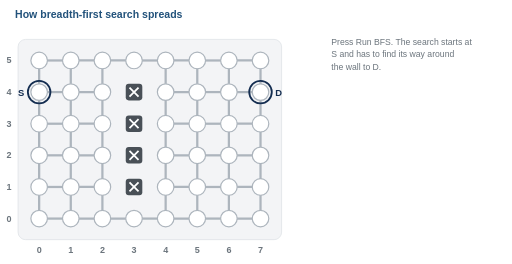
t = 0.00 s
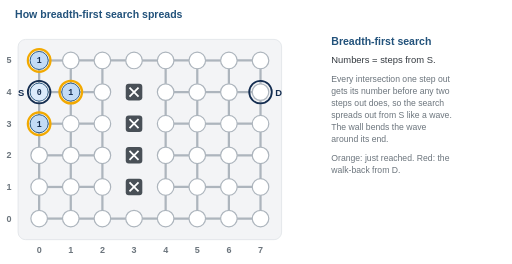
t = 1.42 s
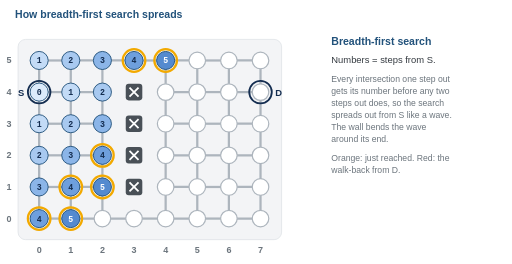
t = 2.80 s
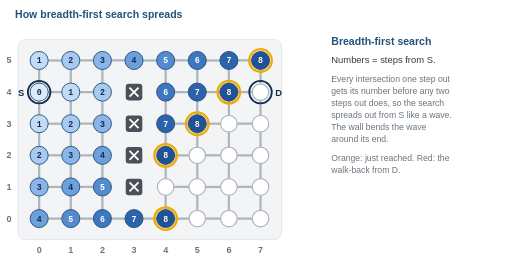
t = 4.36 s
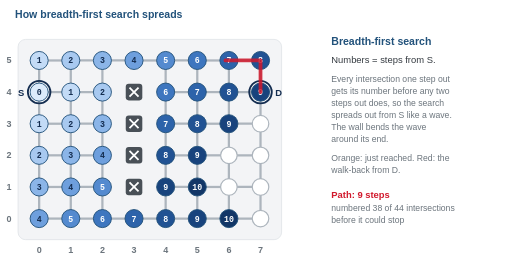
t = 5.78 s
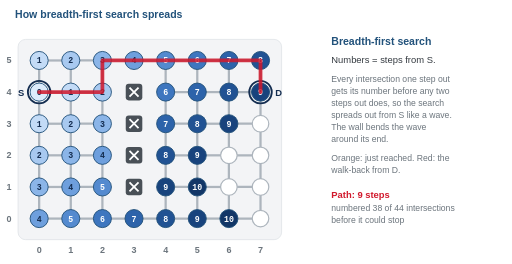
t = 7.00 s

The animated SVG that drew these frames (rendered in a browser with its animation timeline set to each time). Animation: 81 SMIL elements (animate=81); one cycle of 8.60 s, repeats indefinitely.

<svg xmlns="http://www.w3.org/2000/svg" data-steps="1.08,1.50,1.92,2.34,2.76,3.18,3.60,4.02,4.44,4.86,5.28,7.10" data-dur="8.60" viewBox="0 0 680 350" width="680" height="350" role="img" aria-labelledby="fT fD">
  <title id="fT">How breadth-first search spreads</title>
  <desc id="fD">An animation of breadth-first search on a grid of 8 by 6 intersections, bigger than the floor grid so the shape shows, with (0, 0) at the bottom-left. A wall of four blocked intersections stands at x = 3 from y = 1 to y = 4, leaving gaps at the top and bottom. The search starts at S, (0, 4), and the destination D is (7, 4), on the other side of the wall. Each intersection lights up with its step count from S the moment the search first reaches it: 1 for the neighbors of S, then 2, then 3, so the numbers spread out from S like a wave. The wave flows through the gap at the top of the wall and bends around it, and also around the bottom. When D is taken off the list the search stops, and the walk-back from D to S is drawn in red: up, along the top through the gap, and back down to D, 9 steps.</desc>
  <style>
    .h   { font-family: Montserrat, Helvetica, Arial, sans-serif; font-size: 14px; font-weight: 700; fill: #22527B; }
    .n   { font-family: Montserrat, Helvetica, Arial, sans-serif; font-size: 12.5px; fill: #343A40; }
    .nb  { font-family: Montserrat, Helvetica, Arial, sans-serif; font-size: 12.5px; font-weight: 700; fill: #142D50; }
    .sm  { font-family: Montserrat, Helvetica, Arial, sans-serif; font-size: 11.5px; fill: #6C757D; }
    .ax  { font-family: Montserrat, Helvetica, Arial, sans-serif; font-size: 12px; font-weight: 700; fill: #6C757D; }
    .m   { font-family: ui-monospace, SFMono-Regular, Menlo, Consolas, monospace; font-size: 12.5px; font-weight: 700; fill: #142D50; }
    .ms  { font-family: ui-monospace, SFMono-Regular, Menlo, Consolas, monospace; font-size: 11.5px; font-weight: 600; fill: #343A40; }
  </style>
  <defs>
    <marker id="aB" viewBox="0 0 10 10" refX="8" refY="5" markerWidth="5" markerHeight="5" orient="auto-start-reverse"><path d="M0,0 L10,5 L0,10 z" fill="#22527B"/></marker>
    <marker id="aW" viewBox="0 0 10 10" refX="7" refY="5" markerWidth="4" markerHeight="4" orient="auto"><path d="M0,0 L10,5 L0,10 z" fill="#FFFFFF"/></marker>
    <marker id="aG" viewBox="0 0 10 10" refX="8" refY="5" markerWidth="5" markerHeight="5" orient="auto-start-reverse"><path d="M0,0 L10,5 L0,10 z" fill="#6C757D"/></marker>
    <marker id="aR" viewBox="0 0 10 10" refX="8" refY="5" markerWidth="5" markerHeight="5" orient="auto-start-reverse"><path d="M0,0 L10,5 L0,10 z" fill="#D1182C"/></marker>
    <marker id="aGr" viewBox="0 0 10 10" refX="8" refY="5" markerWidth="5" markerHeight="5" orient="auto-start-reverse"><path d="M0,0 L10,5 L0,10 z" fill="#2E7D32"/></marker>
    <marker id="pcArr" viewBox="0 0 10 10" refX="8" refY="5" markerWidth="7" markerHeight="7" orient="auto-start-reverse">
      <path d="M0,0 L10,5 L0,10 z" fill="#6C757D"/>
    </marker>
    <marker id="pcDim" viewBox="0 0 10 10" refX="5" refY="5" markerWidth="8" markerHeight="8" orient="auto-start-reverse">
      <path d="M0,1 L5,5 L0,9" fill="none" stroke="#142D50" stroke-width="1.6"/>
    </marker>

    <!-- The XRP from above, traced from SparkFun's top-view photo. Front is UP.
         Origin = center of rotation (the pen hole between the drive wheels).
         Units: 1 unit = 4 photo px; the sensors are 60 units (8.75 cm) ahead of the origin. -->
    <g id="pcXRP" stroke-linejoin="round">
      <!-- rails out to the front casters -->
      <rect x="-59" y="-80" width="8" height="40" fill="#C3C8CD" stroke="#5F666D" stroke-width="1.3"/>
      <rect x="51"  y="-80" width="8" height="40" fill="#C3C8CD" stroke="#5F666D" stroke-width="1.3"/>
      <!-- main chassis plate -->
      <rect x="-59" y="-46" width="118" height="75" rx="8" fill="#D3D7DB" fill-opacity="0.92" stroke="#5F666D" stroke-width="1.5"/>
      <rect x="-50" y="-38" width="100" height="58" rx="4" fill="#E9ECEF" fill-opacity="0.85" stroke="#9AA1A8" stroke-width="0.8"/>
      <!-- caster bosses at the front corners -->
      <circle cx="-49" cy="-79" r="10" fill="#C3C8CD" stroke="#5F666D" stroke-width="1.3"/>
      <circle cx="49"  cy="-79" r="10" fill="#C3C8CD" stroke="#5F666D" stroke-width="1.3"/>
      <circle cx="-49" cy="-79" r="4.5" fill="#F1EBDD" stroke="#8A7E62" stroke-width="0.8"/>
      <circle cx="49"  cy="-79" r="4.5" fill="#F1EBDD" stroke="#8A7E62" stroke-width="0.8"/>
      <!-- drive wheels -->
      <rect x="-56" y="-21" width="11" height="42" rx="3.5" fill="#2B2B2B"/>
      <rect x="45"  y="-21" width="11" height="42" rx="3.5" fill="#2B2B2B"/>
      <line x1="-50.5" y1="-17" x2="-50.5" y2="17" stroke="#6C757D" stroke-width="1"/>
      <line x1="50.5"  y1="-17" x2="50.5"  y2="17" stroke="#6C757D" stroke-width="1"/>
      <!-- battery latches -->
      <rect x="-40" y="-30" width="6" height="12" rx="2" fill="#F05A28"/>
      <rect x="34"  y="-30" width="6" height="12" rx="2" fill="#F05A28"/>
      <!-- controller board -->
      <rect x="-24" y="-42" width="48" height="37" rx="2" fill="#D1182C"/>
      <rect x="-6" y="-41" width="12" height="35" rx="1" fill="#2B2B2B"/>
      <!-- servo + arm at the back -->
      <rect x="-26" y="22" width="15" height="13" rx="1.5" fill="#2B2B2B"/>
      <rect x="-34" y="24" width="8" height="26" rx="2" fill="#AEB4BA" stroke="#5F666D" stroke-width="1"/>
      <!-- rangefinder bracket, board and the two cylinders -->
      <rect x="-16" y="-58" width="32" height="13" rx="2" fill="#AEB4BA" stroke="#5F666D" stroke-width="1"/>
      <rect x="-18" y="-65" width="36" height="8" rx="1.5" fill="#B5172A"/>
      <circle cx="-8" cy="-68" r="5.5" fill="#E4E7EA" stroke="#868E96" stroke-width="1"/>
      <circle cx="8"  cy="-68" r="5.5" fill="#E4E7EA" stroke="#868E96" stroke-width="1"/>
      <!-- the two line sensors, under the rangefinder (drawn as if seen through it) -->
      <circle cx="-6.5" cy="-60" r="4" fill="#FFD43B" stroke="#142D50" stroke-width="1.4"/>
      <circle cx="6.5"  cy="-60" r="4" fill="#FFD43B" stroke="#142D50" stroke-width="1.4"/>
      <!-- center of rotation: the pen hole -->
      <circle cx="0" cy="0" r="5" fill="#FFFFFF" stroke="#142D50" stroke-width="1.8"/>
      <circle cx="0" cy="0" r="1.8" fill="#142D50"/>
    </g>

    <!-- the same robot after a right turn, as a dashed ghost -->
    <g id="pcGhost" fill="none" stroke="#343A40" stroke-width="1.4" stroke-dasharray="4 3">
      <path d="M -51 -46 V -72 M 51 -46 V -72 M -59 -36 V -79 M 59 -36 V -79 M -59 -46 H 59"/>
      <circle cx="-49" cy="-79" r="10"/>
      <circle cx="49"  cy="-79" r="10"/>
      <rect x="-18" y="-65" width="36" height="8" rx="1.5"/>
      <circle cx="-6.5" cy="-60" r="4.5" fill="#FFFFFF" stroke="#D1182C" stroke-width="2.4" stroke-dasharray="none"/>
      <circle cx="6.5"  cy="-60" r="4.5" fill="#FFFFFF" stroke="#D1182C" stroke-width="2.4" stroke-dasharray="none"/>
    </g>
  </defs>
  <rect width="680" height="350" fill="#FFFFFF"/>
  <text class="h" x="20" y="24">How breadth-first search spreads</text>
  <rect x="24" y="52" width="350" height="266" rx="10" fill="#F3F4F6" stroke="#DEE2E6"/>
  <line x1="52" y1="290" x2="94" y2="290" stroke="#ADB5BD" stroke-width="3"/>
  <line x1="52" y1="290" x2="52" y2="248" stroke="#ADB5BD" stroke-width="3"/>
  <line x1="52" y1="248" x2="94" y2="248" stroke="#ADB5BD" stroke-width="3"/>
  <line x1="52" y1="248" x2="52" y2="206" stroke="#ADB5BD" stroke-width="3"/>
  <line x1="52" y1="206" x2="94" y2="206" stroke="#ADB5BD" stroke-width="3"/>
  <line x1="52" y1="206" x2="52" y2="164" stroke="#ADB5BD" stroke-width="3"/>
  <line x1="52" y1="164" x2="94" y2="164" stroke="#ADB5BD" stroke-width="3"/>
  <line x1="52" y1="164" x2="52" y2="122" stroke="#ADB5BD" stroke-width="3"/>
  <line x1="52" y1="122" x2="94" y2="122" stroke="#ADB5BD" stroke-width="3"/>
  <line x1="52" y1="122" x2="52" y2="80" stroke="#ADB5BD" stroke-width="3"/>
  <line x1="52" y1="80" x2="94" y2="80" stroke="#ADB5BD" stroke-width="3"/>
  <line x1="94" y1="290" x2="136" y2="290" stroke="#ADB5BD" stroke-width="3"/>
  <line x1="94" y1="290" x2="94" y2="248" stroke="#ADB5BD" stroke-width="3"/>
  <line x1="94" y1="248" x2="136" y2="248" stroke="#ADB5BD" stroke-width="3"/>
  <line x1="94" y1="248" x2="94" y2="206" stroke="#ADB5BD" stroke-width="3"/>
  <line x1="94" y1="206" x2="136" y2="206" stroke="#ADB5BD" stroke-width="3"/>
  <line x1="94" y1="206" x2="94" y2="164" stroke="#ADB5BD" stroke-width="3"/>
  <line x1="94" y1="164" x2="136" y2="164" stroke="#ADB5BD" stroke-width="3"/>
  <line x1="94" y1="164" x2="94" y2="122" stroke="#ADB5BD" stroke-width="3"/>
  <line x1="94" y1="122" x2="136" y2="122" stroke="#ADB5BD" stroke-width="3"/>
  <line x1="94" y1="122" x2="94" y2="80" stroke="#ADB5BD" stroke-width="3"/>
  <line x1="94" y1="80" x2="136" y2="80" stroke="#ADB5BD" stroke-width="3"/>
  <line x1="136" y1="290" x2="178" y2="290" stroke="#ADB5BD" stroke-width="3"/>
  <line x1="136" y1="290" x2="136" y2="248" stroke="#ADB5BD" stroke-width="3"/>
  <line x1="136" y1="248" x2="136" y2="206" stroke="#ADB5BD" stroke-width="3"/>
  <line x1="136" y1="206" x2="136" y2="164" stroke="#ADB5BD" stroke-width="3"/>
  <line x1="136" y1="164" x2="136" y2="122" stroke="#ADB5BD" stroke-width="3"/>
  <line x1="136" y1="122" x2="136" y2="80" stroke="#ADB5BD" stroke-width="3"/>
  <line x1="136" y1="80" x2="178" y2="80" stroke="#ADB5BD" stroke-width="3"/>
  <line x1="178" y1="290" x2="220" y2="290" stroke="#ADB5BD" stroke-width="3"/>
  <line x1="178" y1="80" x2="220" y2="80" stroke="#ADB5BD" stroke-width="3"/>
  <line x1="220" y1="290" x2="262" y2="290" stroke="#ADB5BD" stroke-width="3"/>
  <line x1="220" y1="290" x2="220" y2="248" stroke="#ADB5BD" stroke-width="3"/>
  <line x1="220" y1="248" x2="262" y2="248" stroke="#ADB5BD" stroke-width="3"/>
  <line x1="220" y1="248" x2="220" y2="206" stroke="#ADB5BD" stroke-width="3"/>
  <line x1="220" y1="206" x2="262" y2="206" stroke="#ADB5BD" stroke-width="3"/>
  <line x1="220" y1="206" x2="220" y2="164" stroke="#ADB5BD" stroke-width="3"/>
  <line x1="220" y1="164" x2="262" y2="164" stroke="#ADB5BD" stroke-width="3"/>
  <line x1="220" y1="164" x2="220" y2="122" stroke="#ADB5BD" stroke-width="3"/>
  <line x1="220" y1="122" x2="262" y2="122" stroke="#ADB5BD" stroke-width="3"/>
  <line x1="220" y1="122" x2="220" y2="80" stroke="#ADB5BD" stroke-width="3"/>
  <line x1="220" y1="80" x2="262" y2="80" stroke="#ADB5BD" stroke-width="3"/>
  <line x1="262" y1="290" x2="304" y2="290" stroke="#ADB5BD" stroke-width="3"/>
  <line x1="262" y1="290" x2="262" y2="248" stroke="#ADB5BD" stroke-width="3"/>
  <line x1="262" y1="248" x2="304" y2="248" stroke="#ADB5BD" stroke-width="3"/>
  <line x1="262" y1="248" x2="262" y2="206" stroke="#ADB5BD" stroke-width="3"/>
  <line x1="262" y1="206" x2="304" y2="206" stroke="#ADB5BD" stroke-width="3"/>
  <line x1="262" y1="206" x2="262" y2="164" stroke="#ADB5BD" stroke-width="3"/>
  <line x1="262" y1="164" x2="304" y2="164" stroke="#ADB5BD" stroke-width="3"/>
  <line x1="262" y1="164" x2="262" y2="122" stroke="#ADB5BD" stroke-width="3"/>
  <line x1="262" y1="122" x2="304" y2="122" stroke="#ADB5BD" stroke-width="3"/>
  <line x1="262" y1="122" x2="262" y2="80" stroke="#ADB5BD" stroke-width="3"/>
  <line x1="262" y1="80" x2="304" y2="80" stroke="#ADB5BD" stroke-width="3"/>
  <line x1="304" y1="290" x2="346" y2="290" stroke="#ADB5BD" stroke-width="3"/>
  <line x1="304" y1="290" x2="304" y2="248" stroke="#ADB5BD" stroke-width="3"/>
  <line x1="304" y1="248" x2="346" y2="248" stroke="#ADB5BD" stroke-width="3"/>
  <line x1="304" y1="248" x2="304" y2="206" stroke="#ADB5BD" stroke-width="3"/>
  <line x1="304" y1="206" x2="346" y2="206" stroke="#ADB5BD" stroke-width="3"/>
  <line x1="304" y1="206" x2="304" y2="164" stroke="#ADB5BD" stroke-width="3"/>
  <line x1="304" y1="164" x2="346" y2="164" stroke="#ADB5BD" stroke-width="3"/>
  <line x1="304" y1="164" x2="304" y2="122" stroke="#ADB5BD" stroke-width="3"/>
  <line x1="304" y1="122" x2="346" y2="122" stroke="#ADB5BD" stroke-width="3"/>
  <line x1="304" y1="122" x2="304" y2="80" stroke="#ADB5BD" stroke-width="3"/>
  <line x1="304" y1="80" x2="346" y2="80" stroke="#ADB5BD" stroke-width="3"/>
  <line x1="346" y1="290" x2="346" y2="248" stroke="#ADB5BD" stroke-width="3"/>
  <line x1="346" y1="248" x2="346" y2="206" stroke="#ADB5BD" stroke-width="3"/>
  <line x1="346" y1="206" x2="346" y2="164" stroke="#ADB5BD" stroke-width="3"/>
  <line x1="346" y1="164" x2="346" y2="122" stroke="#ADB5BD" stroke-width="3"/>
  <line x1="346" y1="122" x2="346" y2="80" stroke="#ADB5BD" stroke-width="3"/>
  <rect x="167" y="237" width="22" height="22" rx="4" fill="#495057"/><path d="M 172 242 L 184 254 M 184 242 L 172 254" stroke="#FFFFFF" stroke-width="2.4"/>
  <rect x="167" y="195" width="22" height="22" rx="4" fill="#495057"/><path d="M 172 200 L 184 212 M 184 200 L 172 212" stroke="#FFFFFF" stroke-width="2.4"/>
  <rect x="167" y="153" width="22" height="22" rx="4" fill="#495057"/><path d="M 172 158 L 184 170 M 184 158 L 172 170" stroke="#FFFFFF" stroke-width="2.4"/>
  <rect x="167" y="111" width="22" height="22" rx="4" fill="#495057"/><path d="M 172 116 L 184 128 M 184 116 L 172 128" stroke="#FFFFFF" stroke-width="2.4"/>
  <circle cx="52" cy="290" r="11" fill="#FFFFFF" stroke="#ADB5BD" stroke-width="1.6"/>
  <circle cx="52" cy="248" r="11" fill="#FFFFFF" stroke="#ADB5BD" stroke-width="1.6"/>
  <circle cx="52" cy="206" r="11" fill="#FFFFFF" stroke="#ADB5BD" stroke-width="1.6"/>
  <circle cx="52" cy="164" r="11" fill="#FFFFFF" stroke="#ADB5BD" stroke-width="1.6"/>
  <circle cx="52" cy="122" r="11" fill="#FFFFFF" stroke="#ADB5BD" stroke-width="1.6"/>
  <circle cx="52" cy="80" r="11" fill="#FFFFFF" stroke="#ADB5BD" stroke-width="1.6"/>
  <circle cx="94" cy="290" r="11" fill="#FFFFFF" stroke="#ADB5BD" stroke-width="1.6"/>
  <circle cx="94" cy="248" r="11" fill="#FFFFFF" stroke="#ADB5BD" stroke-width="1.6"/>
  <circle cx="94" cy="206" r="11" fill="#FFFFFF" stroke="#ADB5BD" stroke-width="1.6"/>
  <circle cx="94" cy="164" r="11" fill="#FFFFFF" stroke="#ADB5BD" stroke-width="1.6"/>
  <circle cx="94" cy="122" r="11" fill="#FFFFFF" stroke="#ADB5BD" stroke-width="1.6"/>
  <circle cx="94" cy="80" r="11" fill="#FFFFFF" stroke="#ADB5BD" stroke-width="1.6"/>
  <circle cx="136" cy="290" r="11" fill="#FFFFFF" stroke="#ADB5BD" stroke-width="1.6"/>
  <circle cx="136" cy="248" r="11" fill="#FFFFFF" stroke="#ADB5BD" stroke-width="1.6"/>
  <circle cx="136" cy="206" r="11" fill="#FFFFFF" stroke="#ADB5BD" stroke-width="1.6"/>
  <circle cx="136" cy="164" r="11" fill="#FFFFFF" stroke="#ADB5BD" stroke-width="1.6"/>
  <circle cx="136" cy="122" r="11" fill="#FFFFFF" stroke="#ADB5BD" stroke-width="1.6"/>
  <circle cx="136" cy="80" r="11" fill="#FFFFFF" stroke="#ADB5BD" stroke-width="1.6"/>
  <circle cx="178" cy="290" r="11" fill="#FFFFFF" stroke="#ADB5BD" stroke-width="1.6"/>
  <circle cx="178" cy="80" r="11" fill="#FFFFFF" stroke="#ADB5BD" stroke-width="1.6"/>
  <circle cx="220" cy="290" r="11" fill="#FFFFFF" stroke="#ADB5BD" stroke-width="1.6"/>
  <circle cx="220" cy="248" r="11" fill="#FFFFFF" stroke="#ADB5BD" stroke-width="1.6"/>
  <circle cx="220" cy="206" r="11" fill="#FFFFFF" stroke="#ADB5BD" stroke-width="1.6"/>
  <circle cx="220" cy="164" r="11" fill="#FFFFFF" stroke="#ADB5BD" stroke-width="1.6"/>
  <circle cx="220" cy="122" r="11" fill="#FFFFFF" stroke="#ADB5BD" stroke-width="1.6"/>
  <circle cx="220" cy="80" r="11" fill="#FFFFFF" stroke="#ADB5BD" stroke-width="1.6"/>
  <circle cx="262" cy="290" r="11" fill="#FFFFFF" stroke="#ADB5BD" stroke-width="1.6"/>
  <circle cx="262" cy="248" r="11" fill="#FFFFFF" stroke="#ADB5BD" stroke-width="1.6"/>
  <circle cx="262" cy="206" r="11" fill="#FFFFFF" stroke="#ADB5BD" stroke-width="1.6"/>
  <circle cx="262" cy="164" r="11" fill="#FFFFFF" stroke="#ADB5BD" stroke-width="1.6"/>
  <circle cx="262" cy="122" r="11" fill="#FFFFFF" stroke="#ADB5BD" stroke-width="1.6"/>
  <circle cx="262" cy="80" r="11" fill="#FFFFFF" stroke="#ADB5BD" stroke-width="1.6"/>
  <circle cx="304" cy="290" r="11" fill="#FFFFFF" stroke="#ADB5BD" stroke-width="1.6"/>
  <circle cx="304" cy="248" r="11" fill="#FFFFFF" stroke="#ADB5BD" stroke-width="1.6"/>
  <circle cx="304" cy="206" r="11" fill="#FFFFFF" stroke="#ADB5BD" stroke-width="1.6"/>
  <circle cx="304" cy="164" r="11" fill="#FFFFFF" stroke="#ADB5BD" stroke-width="1.6"/>
  <circle cx="304" cy="122" r="11" fill="#FFFFFF" stroke="#ADB5BD" stroke-width="1.6"/>
  <circle cx="304" cy="80" r="11" fill="#FFFFFF" stroke="#ADB5BD" stroke-width="1.6"/>
  <circle cx="346" cy="290" r="11" fill="#FFFFFF" stroke="#ADB5BD" stroke-width="1.6"/>
  <circle cx="346" cy="248" r="11" fill="#FFFFFF" stroke="#ADB5BD" stroke-width="1.6"/>
  <circle cx="346" cy="206" r="11" fill="#FFFFFF" stroke="#ADB5BD" stroke-width="1.6"/>
  <circle cx="346" cy="164" r="11" fill="#FFFFFF" stroke="#ADB5BD" stroke-width="1.6"/>
  <circle cx="346" cy="122" r="11" fill="#FFFFFF" stroke="#ADB5BD" stroke-width="1.6"/>
  <circle cx="346" cy="80" r="11" fill="#FFFFFF" stroke="#ADB5BD" stroke-width="1.6"/>
  <text class="ax" x="52" y="336" text-anchor="middle">0</text>
  <text class="ax" x="94" y="336" text-anchor="middle">1</text>
  <text class="ax" x="136" y="336" text-anchor="middle">2</text>
  <text class="ax" x="178" y="336" text-anchor="middle">3</text>
  <text class="ax" x="220" y="336" text-anchor="middle">4</text>
  <text class="ax" x="262" y="336" text-anchor="middle">5</text>
  <text class="ax" x="304" y="336" text-anchor="middle">6</text>
  <text class="ax" x="346" y="336" text-anchor="middle">7</text>
  <text class="ax" x="12" y="294" text-anchor="middle">0</text>
  <text class="ax" x="12" y="252" text-anchor="middle">1</text>
  <text class="ax" x="12" y="210" text-anchor="middle">2</text>
  <text class="ax" x="12" y="168" text-anchor="middle">3</text>
  <text class="ax" x="12" y="126" text-anchor="middle">4</text>
  <text class="ax" x="12" y="84" text-anchor="middle">5</text>
  <circle cx="52" cy="122" r="15" fill="none" stroke="#142D50" stroke-width="2.4"/><text class="nb" x="28" y="127" text-anchor="middle">S</text>
  <circle cx="346" cy="122" r="15" fill="none" stroke="#142D50" stroke-width="2.4"/><text class="nb" x="370" y="127" text-anchor="middle">D</text>
  <g><g opacity="0"><animate attributeName="opacity" values="0;1;0" keyTimes="0;0.08140;0.97674" calcMode="discrete" dur="8.60s" repeatCount="indefinite"/><circle cx="52" cy="122" r="12" fill="#DCEBFB" stroke="#22527B" stroke-width="1.2"/><text class="ms" x="52" y="126" text-anchor="middle" style="fill:#142D50;font-size:11px;font-weight:700">0</text></g><g opacity="0"><animate attributeName="opacity" values="0;1;0" keyTimes="0;0.08140;0.15116" calcMode="discrete" dur="8.60s" repeatCount="indefinite"/><circle cx="52" cy="122" r="15" fill="none" stroke="#F2A900" stroke-width="3"/></g><g opacity="0"><animate attributeName="opacity" values="0;1;0" keyTimes="0;0.13023;0.97674" calcMode="discrete" dur="8.60s" repeatCount="indefinite"/><circle cx="94" cy="122" r="12" fill="#C3DBF6" stroke="#22527B" stroke-width="1.2"/><text class="ms" x="94" y="126" text-anchor="middle" style="fill:#142D50;font-size:11px;font-weight:700">1</text></g><g opacity="0"><animate attributeName="opacity" values="0;1;0" keyTimes="0;0.13023;0.20000" calcMode="discrete" dur="8.60s" repeatCount="indefinite"/><circle cx="94" cy="122" r="15" fill="none" stroke="#F2A900" stroke-width="3"/></g><g opacity="0"><animate attributeName="opacity" values="0;1;0" keyTimes="0;0.13023;0.97674" calcMode="discrete" dur="8.60s" repeatCount="indefinite"/><circle cx="52" cy="164" r="12" fill="#C3DBF6" stroke="#22527B" stroke-width="1.2"/><text class="ms" x="52" y="168" text-anchor="middle" style="fill:#142D50;font-size:11px;font-weight:700">1</text></g><g opacity="0"><animate attributeName="opacity" values="0;1;0" keyTimes="0;0.13023;0.20000" calcMode="discrete" dur="8.60s" repeatCount="indefinite"/><circle cx="52" cy="164" r="15" fill="none" stroke="#F2A900" stroke-width="3"/></g><g opacity="0"><animate attributeName="opacity" values="0;1;0" keyTimes="0;0.13023;0.97674" calcMode="discrete" dur="8.60s" repeatCount="indefinite"/><circle cx="52" cy="80" r="12" fill="#C3DBF6" stroke="#22527B" stroke-width="1.2"/><text class="ms" x="52" y="84" text-anchor="middle" style="fill:#142D50;font-size:11px;font-weight:700">1</text></g><g opacity="0"><animate attributeName="opacity" values="0;1;0" keyTimes="0;0.13023;0.20000" calcMode="discrete" dur="8.60s" repeatCount="indefinite"/><circle cx="52" cy="80" r="15" fill="none" stroke="#F2A900" stroke-width="3"/></g><g opacity="0"><animate attributeName="opacity" values="0;1;0" keyTimes="0;0.17907;0.97674" calcMode="discrete" dur="8.60s" repeatCount="indefinite"/><circle cx="136" cy="122" r="12" fill="#A8C9F0" stroke="#22527B" stroke-width="1.2"/><text class="ms" x="136" y="126" text-anchor="middle" style="fill:#142D50;font-size:11px;font-weight:700">2</text></g><g opacity="0"><animate attributeName="opacity" values="0;1;0" keyTimes="0;0.17907;0.24884" calcMode="discrete" dur="8.60s" repeatCount="indefinite"/><circle cx="136" cy="122" r="15" fill="none" stroke="#F2A900" stroke-width="3"/></g><g opacity="0"><animate attributeName="opacity" values="0;1;0" keyTimes="0;0.17907;0.97674" calcMode="discrete" dur="8.60s" repeatCount="indefinite"/><circle cx="94" cy="164" r="12" fill="#A8C9F0" stroke="#22527B" stroke-width="1.2"/><text class="ms" x="94" y="168" text-anchor="middle" style="fill:#142D50;font-size:11px;font-weight:700">2</text></g><g opacity="0"><animate attributeName="opacity" values="0;1;0" keyTimes="0;0.17907;0.24884" calcMode="discrete" dur="8.60s" repeatCount="indefinite"/><circle cx="94" cy="164" r="15" fill="none" stroke="#F2A900" stroke-width="3"/></g><g opacity="0"><animate attributeName="opacity" values="0;1;0" keyTimes="0;0.17907;0.97674" calcMode="discrete" dur="8.60s" repeatCount="indefinite"/><circle cx="94" cy="80" r="12" fill="#A8C9F0" stroke="#22527B" stroke-width="1.2"/><text class="ms" x="94" y="84" text-anchor="middle" style="fill:#142D50;font-size:11px;font-weight:700">2</text></g><g opacity="0"><animate attributeName="opacity" values="0;1;0" keyTimes="0;0.17907;0.24884" calcMode="discrete" dur="8.60s" repeatCount="indefinite"/><circle cx="94" cy="80" r="15" fill="none" stroke="#F2A900" stroke-width="3"/></g><g opacity="0"><animate attributeName="opacity" values="0;1;0" keyTimes="0;0.17907;0.97674" calcMode="discrete" dur="8.60s" repeatCount="indefinite"/><circle cx="52" cy="206" r="12" fill="#A8C9F0" stroke="#22527B" stroke-width="1.2"/><text class="ms" x="52" y="210" text-anchor="middle" style="fill:#142D50;font-size:11px;font-weight:700">2</text></g><g opacity="0"><animate attributeName="opacity" values="0;1;0" keyTimes="0;0.17907;0.24884" calcMode="discrete" dur="8.60s" repeatCount="indefinite"/><circle cx="52" cy="206" r="15" fill="none" stroke="#F2A900" stroke-width="3"/></g><g opacity="0"><animate attributeName="opacity" values="0;1;0" keyTimes="0;0.22791;0.97674" calcMode="discrete" dur="8.60s" repeatCount="indefinite"/><circle cx="136" cy="164" r="12" fill="#8BB5E8" stroke="#22527B" stroke-width="1.2"/><text class="ms" x="136" y="168" text-anchor="middle" style="fill:#142D50;font-size:11px;font-weight:700">3</text></g><g opacity="0"><animate attributeName="opacity" values="0;1;0" keyTimes="0;0.22791;0.29767" calcMode="discrete" dur="8.60s" repeatCount="indefinite"/><circle cx="136" cy="164" r="15" fill="none" stroke="#F2A900" stroke-width="3"/></g><g opacity="0"><animate attributeName="opacity" values="0;1;0" keyTimes="0;0.22791;0.97674" calcMode="discrete" dur="8.60s" repeatCount="indefinite"/><circle cx="136" cy="80" r="12" fill="#8BB5E8" stroke="#22527B" stroke-width="1.2"/><text class="ms" x="136" y="84" text-anchor="middle" style="fill:#142D50;font-size:11px;font-weight:700">3</text></g><g opacity="0"><animate attributeName="opacity" values="0;1;0" keyTimes="0;0.22791;0.29767" calcMode="discrete" dur="8.60s" repeatCount="indefinite"/><circle cx="136" cy="80" r="15" fill="none" stroke="#F2A900" stroke-width="3"/></g><g opacity="0"><animate attributeName="opacity" values="0;1;0" keyTimes="0;0.22791;0.97674" calcMode="discrete" dur="8.60s" repeatCount="indefinite"/><circle cx="94" cy="206" r="12" fill="#8BB5E8" stroke="#22527B" stroke-width="1.2"/><text class="ms" x="94" y="210" text-anchor="middle" style="fill:#142D50;font-size:11px;font-weight:700">3</text></g><g opacity="0"><animate attributeName="opacity" values="0;1;0" keyTimes="0;0.22791;0.29767" calcMode="discrete" dur="8.60s" repeatCount="indefinite"/><circle cx="94" cy="206" r="15" fill="none" stroke="#F2A900" stroke-width="3"/></g><g opacity="0"><animate attributeName="opacity" values="0;1;0" keyTimes="0;0.22791;0.97674" calcMode="discrete" dur="8.60s" repeatCount="indefinite"/><circle cx="52" cy="248" r="12" fill="#8BB5E8" stroke="#22527B" stroke-width="1.2"/><text class="ms" x="52" y="252" text-anchor="middle" style="fill:#142D50;font-size:11px;font-weight:700">3</text></g><g opacity="0"><animate attributeName="opacity" values="0;1;0" keyTimes="0;0.22791;0.29767" calcMode="discrete" dur="8.60s" repeatCount="indefinite"/><circle cx="52" cy="248" r="15" fill="none" stroke="#F2A900" stroke-width="3"/></g><g opacity="0"><animate attributeName="opacity" values="0;1;0" keyTimes="0;0.27674;0.97674" calcMode="discrete" dur="8.60s" repeatCount="indefinite"/><circle cx="136" cy="206" r="12" fill="#6E9FDD" stroke="#22527B" stroke-width="1.2"/><text class="ms" x="136" y="210" text-anchor="middle" style="fill:#142D50;font-size:11px;font-weight:700">4</text></g><g opacity="0"><animate attributeName="opacity" values="0;1;0" keyTimes="0;0.27674;0.34651" calcMode="discrete" dur="8.60s" repeatCount="indefinite"/><circle cx="136" cy="206" r="15" fill="none" stroke="#F2A900" stroke-width="3"/></g><g opacity="0"><animate attributeName="opacity" values="0;1;0" keyTimes="0;0.27674;0.97674" calcMode="discrete" dur="8.60s" repeatCount="indefinite"/><circle cx="178" cy="80" r="12" fill="#6E9FDD" stroke="#22527B" stroke-width="1.2"/><text class="ms" x="178" y="84" text-anchor="middle" style="fill:#142D50;font-size:11px;font-weight:700">4</text></g><g opacity="0"><animate attributeName="opacity" values="0;1;0" keyTimes="0;0.27674;0.34651" calcMode="discrete" dur="8.60s" repeatCount="indefinite"/><circle cx="178" cy="80" r="15" fill="none" stroke="#F2A900" stroke-width="3"/></g><g opacity="0"><animate attributeName="opacity" values="0;1;0" keyTimes="0;0.27674;0.97674" calcMode="discrete" dur="8.60s" repeatCount="indefinite"/><circle cx="94" cy="248" r="12" fill="#6E9FDD" stroke="#22527B" stroke-width="1.2"/><text class="ms" x="94" y="252" text-anchor="middle" style="fill:#142D50;font-size:11px;font-weight:700">4</text></g><g opacity="0"><animate attributeName="opacity" values="0;1;0" keyTimes="0;0.27674;0.34651" calcMode="discrete" dur="8.60s" repeatCount="indefinite"/><circle cx="94" cy="248" r="15" fill="none" stroke="#F2A900" stroke-width="3"/></g><g opacity="0"><animate attributeName="opacity" values="0;1;0" keyTimes="0;0.27674;0.97674" calcMode="discrete" dur="8.60s" repeatCount="indefinite"/><circle cx="52" cy="290" r="12" fill="#6E9FDD" stroke="#22527B" stroke-width="1.2"/><text class="ms" x="52" y="294" text-anchor="middle" style="fill:#142D50;font-size:11px;font-weight:700">4</text></g><g opacity="0"><animate attributeName="opacity" values="0;1;0" keyTimes="0;0.27674;0.34651" calcMode="discrete" dur="8.60s" repeatCount="indefinite"/><circle cx="52" cy="290" r="15" fill="none" stroke="#F2A900" stroke-width="3"/></g><g opacity="0"><animate attributeName="opacity" values="0;1;0" keyTimes="0;0.32558;0.97674" calcMode="discrete" dur="8.60s" repeatCount="indefinite"/><circle cx="136" cy="248" r="12" fill="#548ACF" stroke="#22527B" stroke-width="1.2"/><text class="ms" x="136" y="252" text-anchor="middle" style="fill:#FFFFFF;font-size:11px;font-weight:700">5</text></g><g opacity="0"><animate attributeName="opacity" values="0;1;0" keyTimes="0;0.32558;0.39535" calcMode="discrete" dur="8.60s" repeatCount="indefinite"/><circle cx="136" cy="248" r="15" fill="none" stroke="#F2A900" stroke-width="3"/></g><g opacity="0"><animate attributeName="opacity" values="0;1;0" keyTimes="0;0.32558;0.97674" calcMode="discrete" dur="8.60s" repeatCount="indefinite"/><circle cx="220" cy="80" r="12" fill="#548ACF" stroke="#22527B" stroke-width="1.2"/><text class="ms" x="220" y="84" text-anchor="middle" style="fill:#FFFFFF;font-size:11px;font-weight:700">5</text></g><g opacity="0"><animate attributeName="opacity" values="0;1;0" keyTimes="0;0.32558;0.39535" calcMode="discrete" dur="8.60s" repeatCount="indefinite"/><circle cx="220" cy="80" r="15" fill="none" stroke="#F2A900" stroke-width="3"/></g><g opacity="0"><animate attributeName="opacity" values="0;1;0" keyTimes="0;0.32558;0.97674" calcMode="discrete" dur="8.60s" repeatCount="indefinite"/><circle cx="94" cy="290" r="12" fill="#548ACF" stroke="#22527B" stroke-width="1.2"/><text class="ms" x="94" y="294" text-anchor="middle" style="fill:#FFFFFF;font-size:11px;font-weight:700">5</text></g><g opacity="0"><animate attributeName="opacity" values="0;1;0" keyTimes="0;0.32558;0.39535" calcMode="discrete" dur="8.60s" repeatCount="indefinite"/><circle cx="94" cy="290" r="15" fill="none" stroke="#F2A900" stroke-width="3"/></g><g opacity="0"><animate attributeName="opacity" values="0;1;0" keyTimes="0;0.37442;0.97674" calcMode="discrete" dur="8.60s" repeatCount="indefinite"/><circle cx="136" cy="290" r="12" fill="#3E76BF" stroke="#22527B" stroke-width="1.2"/><text class="ms" x="136" y="294" text-anchor="middle" style="fill:#FFFFFF;font-size:11px;font-weight:700">6</text></g><g opacity="0"><animate attributeName="opacity" values="0;1;0" keyTimes="0;0.37442;0.44419" calcMode="discrete" dur="8.60s" repeatCount="indefinite"/><circle cx="136" cy="290" r="15" fill="none" stroke="#F2A900" stroke-width="3"/></g><g opacity="0"><animate attributeName="opacity" values="0;1;0" keyTimes="0;0.37442;0.97674" calcMode="discrete" dur="8.60s" repeatCount="indefinite"/><circle cx="262" cy="80" r="12" fill="#3E76BF" stroke="#22527B" stroke-width="1.2"/><text class="ms" x="262" y="84" text-anchor="middle" style="fill:#FFFFFF;font-size:11px;font-weight:700">6</text></g><g opacity="0"><animate attributeName="opacity" values="0;1;0" keyTimes="0;0.37442;0.44419" calcMode="discrete" dur="8.60s" repeatCount="indefinite"/><circle cx="262" cy="80" r="15" fill="none" stroke="#F2A900" stroke-width="3"/></g><g opacity="0"><animate attributeName="opacity" values="0;1;0" keyTimes="0;0.37442;0.97674" calcMode="discrete" dur="8.60s" repeatCount="indefinite"/><circle cx="220" cy="122" r="12" fill="#3E76BF" stroke="#22527B" stroke-width="1.2"/><text class="ms" x="220" y="126" text-anchor="middle" style="fill:#FFFFFF;font-size:11px;font-weight:700">6</text></g><g opacity="0"><animate attributeName="opacity" values="0;1;0" keyTimes="0;0.37442;0.44419" calcMode="discrete" dur="8.60s" repeatCount="indefinite"/><circle cx="220" cy="122" r="15" fill="none" stroke="#F2A900" stroke-width="3"/></g><g opacity="0"><animate attributeName="opacity" values="0;1;0" keyTimes="0;0.42326;0.97674" calcMode="discrete" dur="8.60s" repeatCount="indefinite"/><circle cx="178" cy="290" r="12" fill="#2D63AA" stroke="#22527B" stroke-width="1.2"/><text class="ms" x="178" y="294" text-anchor="middle" style="fill:#FFFFFF;font-size:11px;font-weight:700">7</text></g><g opacity="0"><animate attributeName="opacity" values="0;1;0" keyTimes="0;0.42326;0.49302" calcMode="discrete" dur="8.60s" repeatCount="indefinite"/><circle cx="178" cy="290" r="15" fill="none" stroke="#F2A900" stroke-width="3"/></g><g opacity="0"><animate attributeName="opacity" values="0;1;0" keyTimes="0;0.42326;0.97674" calcMode="discrete" dur="8.60s" repeatCount="indefinite"/><circle cx="304" cy="80" r="12" fill="#2D63AA" stroke="#22527B" stroke-width="1.2"/><text class="ms" x="304" y="84" text-anchor="middle" style="fill:#FFFFFF;font-size:11px;font-weight:700">7</text></g><g opacity="0"><animate attributeName="opacity" values="0;1;0" keyTimes="0;0.42326;0.49302" calcMode="discrete" dur="8.60s" repeatCount="indefinite"/><circle cx="304" cy="80" r="15" fill="none" stroke="#F2A900" stroke-width="3"/></g><g opacity="0"><animate attributeName="opacity" values="0;1;0" keyTimes="0;0.42326;0.97674" calcMode="discrete" dur="8.60s" repeatCount="indefinite"/><circle cx="262" cy="122" r="12" fill="#2D63AA" stroke="#22527B" stroke-width="1.2"/><text class="ms" x="262" y="126" text-anchor="middle" style="fill:#FFFFFF;font-size:11px;font-weight:700">7</text></g><g opacity="0"><animate attributeName="opacity" values="0;1;0" keyTimes="0;0.42326;0.49302" calcMode="discrete" dur="8.60s" repeatCount="indefinite"/><circle cx="262" cy="122" r="15" fill="none" stroke="#F2A900" stroke-width="3"/></g><g opacity="0"><animate attributeName="opacity" values="0;1;0" keyTimes="0;0.42326;0.97674" calcMode="discrete" dur="8.60s" repeatCount="indefinite"/><circle cx="220" cy="164" r="12" fill="#2D63AA" stroke="#22527B" stroke-width="1.2"/><text class="ms" x="220" y="168" text-anchor="middle" style="fill:#FFFFFF;font-size:11px;font-weight:700">7</text></g><g opacity="0"><animate attributeName="opacity" values="0;1;0" keyTimes="0;0.42326;0.49302" calcMode="discrete" dur="8.60s" repeatCount="indefinite"/><circle cx="220" cy="164" r="15" fill="none" stroke="#F2A900" stroke-width="3"/></g><g opacity="0"><animate attributeName="opacity" values="0;1;0" keyTimes="0;0.47209;0.97674" calcMode="discrete" dur="8.60s" repeatCount="indefinite"/><circle cx="220" cy="290" r="12" fill="#215293" stroke="#22527B" stroke-width="1.2"/><text class="ms" x="220" y="294" text-anchor="middle" style="fill:#FFFFFF;font-size:11px;font-weight:700">8</text></g><g opacity="0"><animate attributeName="opacity" values="0;1;0" keyTimes="0;0.47209;0.54186" calcMode="discrete" dur="8.60s" repeatCount="indefinite"/><circle cx="220" cy="290" r="15" fill="none" stroke="#F2A900" stroke-width="3"/></g><g opacity="0"><animate attributeName="opacity" values="0;1;0" keyTimes="0;0.47209;0.97674" calcMode="discrete" dur="8.60s" repeatCount="indefinite"/><circle cx="346" cy="80" r="12" fill="#215293" stroke="#22527B" stroke-width="1.2"/><text class="ms" x="346" y="84" text-anchor="middle" style="fill:#FFFFFF;font-size:11px;font-weight:700">8</text></g><g opacity="0"><animate attributeName="opacity" values="0;1;0" keyTimes="0;0.47209;0.54186" calcMode="discrete" dur="8.60s" repeatCount="indefinite"/><circle cx="346" cy="80" r="15" fill="none" stroke="#F2A900" stroke-width="3"/></g><g opacity="0"><animate attributeName="opacity" values="0;1;0" keyTimes="0;0.47209;0.97674" calcMode="discrete" dur="8.60s" repeatCount="indefinite"/><circle cx="304" cy="122" r="12" fill="#215293" stroke="#22527B" stroke-width="1.2"/><text class="ms" x="304" y="126" text-anchor="middle" style="fill:#FFFFFF;font-size:11px;font-weight:700">8</text></g><g opacity="0"><animate attributeName="opacity" values="0;1;0" keyTimes="0;0.47209;0.54186" calcMode="discrete" dur="8.60s" repeatCount="indefinite"/><circle cx="304" cy="122" r="15" fill="none" stroke="#F2A900" stroke-width="3"/></g><g opacity="0"><animate attributeName="opacity" values="0;1;0" keyTimes="0;0.47209;0.97674" calcMode="discrete" dur="8.60s" repeatCount="indefinite"/><circle cx="262" cy="164" r="12" fill="#215293" stroke="#22527B" stroke-width="1.2"/><text class="ms" x="262" y="168" text-anchor="middle" style="fill:#FFFFFF;font-size:11px;font-weight:700">8</text></g><g opacity="0"><animate attributeName="opacity" values="0;1;0" keyTimes="0;0.47209;0.54186" calcMode="discrete" dur="8.60s" repeatCount="indefinite"/><circle cx="262" cy="164" r="15" fill="none" stroke="#F2A900" stroke-width="3"/></g><g opacity="0"><animate attributeName="opacity" values="0;1;0" keyTimes="0;0.47209;0.97674" calcMode="discrete" dur="8.60s" repeatCount="indefinite"/><circle cx="220" cy="206" r="12" fill="#215293" stroke="#22527B" stroke-width="1.2"/><text class="ms" x="220" y="210" text-anchor="middle" style="fill:#FFFFFF;font-size:11px;font-weight:700">8</text></g><g opacity="0"><animate attributeName="opacity" values="0;1;0" keyTimes="0;0.47209;0.54186" calcMode="discrete" dur="8.60s" repeatCount="indefinite"/><circle cx="220" cy="206" r="15" fill="none" stroke="#F2A900" stroke-width="3"/></g><g opacity="0"><animate attributeName="opacity" values="0;1;0" keyTimes="0;0.52093;0.97674" calcMode="discrete" dur="8.60s" repeatCount="indefinite"/><circle cx="262" cy="290" r="12" fill="#18437D" stroke="#22527B" stroke-width="1.2"/><text class="ms" x="262" y="294" text-anchor="middle" style="fill:#FFFFFF;font-size:11px;font-weight:700">9</text></g><g opacity="0"><animate attributeName="opacity" values="0;1;0" keyTimes="0;0.52093;0.59070" calcMode="discrete" dur="8.60s" repeatCount="indefinite"/><circle cx="262" cy="290" r="15" fill="none" stroke="#F2A900" stroke-width="3"/></g><g opacity="0"><animate attributeName="opacity" values="0;1;0" keyTimes="0;0.52093;0.97674" calcMode="discrete" dur="8.60s" repeatCount="indefinite"/><circle cx="220" cy="248" r="12" fill="#18437D" stroke="#22527B" stroke-width="1.2"/><text class="ms" x="220" y="252" text-anchor="middle" style="fill:#FFFFFF;font-size:11px;font-weight:700">9</text></g><g opacity="0"><animate attributeName="opacity" values="0;1;0" keyTimes="0;0.52093;0.59070" calcMode="discrete" dur="8.60s" repeatCount="indefinite"/><circle cx="220" cy="248" r="15" fill="none" stroke="#F2A900" stroke-width="3"/></g><g opacity="0"><animate attributeName="opacity" values="0;1;0" keyTimes="0;0.52093;0.97674" calcMode="discrete" dur="8.60s" repeatCount="indefinite"/><circle cx="346" cy="122" r="12" fill="#18437D" stroke="#22527B" stroke-width="1.2"/><text class="ms" x="346" y="126" text-anchor="middle" style="fill:#FFFFFF;font-size:11px;font-weight:700">9</text></g><g opacity="0"><animate attributeName="opacity" values="0;1;0" keyTimes="0;0.52093;0.59070" calcMode="discrete" dur="8.60s" repeatCount="indefinite"/><circle cx="346" cy="122" r="15" fill="none" stroke="#F2A900" stroke-width="3"/></g><g opacity="0"><animate attributeName="opacity" values="0;1;0" keyTimes="0;0.52093;0.97674" calcMode="discrete" dur="8.60s" repeatCount="indefinite"/><circle cx="304" cy="164" r="12" fill="#18437D" stroke="#22527B" stroke-width="1.2"/><text class="ms" x="304" y="168" text-anchor="middle" style="fill:#FFFFFF;font-size:11px;font-weight:700">9</text></g><g opacity="0"><animate attributeName="opacity" values="0;1;0" keyTimes="0;0.52093;0.59070" calcMode="discrete" dur="8.60s" repeatCount="indefinite"/><circle cx="304" cy="164" r="15" fill="none" stroke="#F2A900" stroke-width="3"/></g><g opacity="0"><animate attributeName="opacity" values="0;1;0" keyTimes="0;0.52093;0.97674" calcMode="discrete" dur="8.60s" repeatCount="indefinite"/><circle cx="262" cy="206" r="12" fill="#18437D" stroke="#22527B" stroke-width="1.2"/><text class="ms" x="262" y="210" text-anchor="middle" style="fill:#FFFFFF;font-size:11px;font-weight:700">9</text></g><g opacity="0"><animate attributeName="opacity" values="0;1;0" keyTimes="0;0.52093;0.59070" calcMode="discrete" dur="8.60s" repeatCount="indefinite"/><circle cx="262" cy="206" r="15" fill="none" stroke="#F2A900" stroke-width="3"/></g><g opacity="0"><animate attributeName="opacity" values="0;1;0" keyTimes="0;0.56977;0.97674" calcMode="discrete" dur="8.60s" repeatCount="indefinite"/><circle cx="304" cy="290" r="12" fill="#123667" stroke="#22527B" stroke-width="1.2"/><text class="ms" x="304" y="294" text-anchor="middle" style="fill:#FFFFFF;font-size:11px;font-weight:700">10</text></g><g opacity="0"><animate attributeName="opacity" values="0;1;0" keyTimes="0;0.56977;0.63953" calcMode="discrete" dur="8.60s" repeatCount="indefinite"/><circle cx="304" cy="290" r="15" fill="none" stroke="#F2A900" stroke-width="3"/></g><g opacity="0"><animate attributeName="opacity" values="0;1;0" keyTimes="0;0.56977;0.97674" calcMode="discrete" dur="8.60s" repeatCount="indefinite"/><circle cx="262" cy="248" r="12" fill="#123667" stroke="#22527B" stroke-width="1.2"/><text class="ms" x="262" y="252" text-anchor="middle" style="fill:#FFFFFF;font-size:11px;font-weight:700">10</text></g><g opacity="0"><animate attributeName="opacity" values="0;1;0" keyTimes="0;0.56977;0.63953" calcMode="discrete" dur="8.60s" repeatCount="indefinite"/><circle cx="262" cy="248" r="15" fill="none" stroke="#F2A900" stroke-width="3"/></g><g opacity="0"><animate attributeName="opacity" values="0;1;0" keyTimes="0;0.62791;0.97674" calcMode="discrete" dur="8.60s" repeatCount="indefinite"/><polyline points="346,122 346,80 304,80 262,80 220,80 178,80 136,80 136,122 94,122 52,122" fill="none" stroke="#D1182C" stroke-width="5" stroke-linejoin="round" stroke-linecap="round" opacity="0.85" stroke-dasharray="378 398"><animate attributeName="stroke-dashoffset" values="378;378;0;0" keyTimes="0;0.62791;0.81395;1" dur="8.60s" repeatCount="indefinite"/></polyline></g><g opacity="0"><animate attributeName="opacity" values="1;0" keyTimes="0;0.08140" calcMode="discrete" dur="8.60s" repeatCount="indefinite"/><text class="sm" x="440" y="60">Press Run BFS. The search starts at</text><text class="sm" x="440" y="76">S and has to find its way around</text><text class="sm" x="440" y="92">the wall to D.</text></g><g opacity="0"><animate attributeName="opacity" values="0;1;0" keyTimes="0;0.08140;0.97674" calcMode="discrete" dur="8.60s" repeatCount="indefinite"/><text class="h" x="440" y="60">Breadth-first search</text><text class="n" x="440" y="84">Numbers = steps from S.</text><text class="sm" x="440" y="108">Every intersection one step out</text><text class="sm" x="440" y="124">gets its number before any two</text><text class="sm" x="440" y="140">steps out does, so the search</text><text class="sm" x="440" y="156">spreads out from S like a wave.</text><text class="sm" x="440" y="172">The wall bends the wave</text><text class="sm" x="440" y="188">around its end.</text><text class="sm" x="440" y="214">Orange: just reached. Red: the</text><text class="sm" x="440" y="230">walk-back from D.</text></g><g opacity="0"><animate attributeName="opacity" values="0;1;0" keyTimes="0;0.62791;0.97674" calcMode="discrete" dur="8.60s" repeatCount="indefinite"/><text class="nb" x="440" y="262" style="fill:#D1182C">Path: 9 steps</text><text class="sm" x="440" y="280">numbered 38 of 44 intersections</text><text class="sm" x="440" y="296">before it could stop</text></g></g>
</svg>
